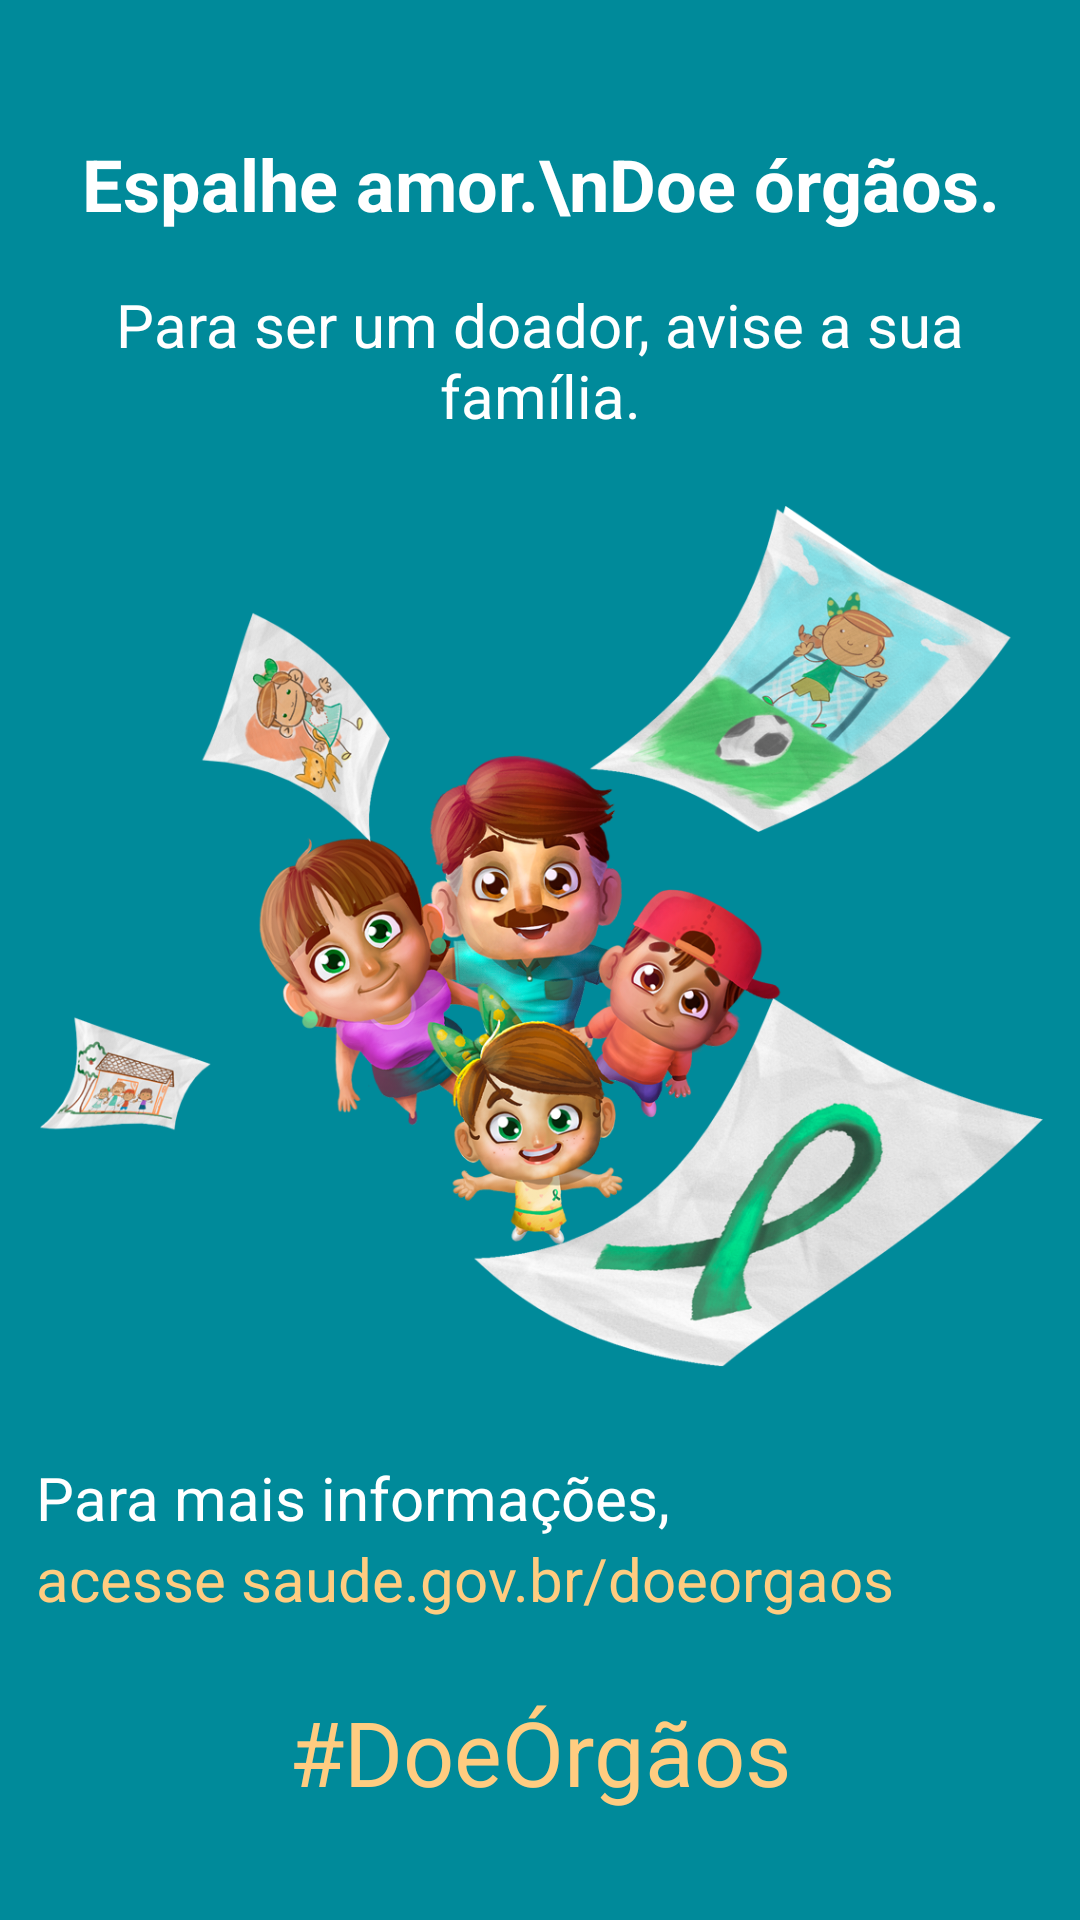

Android layout source for this screen:
<!-- AndroidManifest.xml: application theme AppTheme -->
<!-- res/layout/fragment_home.xml -->
<?xml version="1.0" encoding="utf-8"?>
<androidx.constraintlayout.widget.ConstraintLayout xmlns:android="http://schemas.android.com/apk/res/android"
    xmlns:app="http://schemas.android.com/apk/res-auto"
    xmlns:tools="http://schemas.android.com/tools"
    android:layout_width="match_parent"
    android:padding="12dp"
    android:background="@color/colorPrimaryDark"
    android:layout_height="match_parent"
    tools:context=".view.fragment.HomeFragment">

    <TextView
        android:id="@+id/text_title"
        android:layout_width="match_parent"
        android:layout_height="wrap_content"
        android:layout_marginTop="16dp"
        android:text="Espalhe amor.\nDoe órgãos."
        android:textAlignment="center"
        android:textColor="@color/white"
        android:textSize="24sp"
        android:textStyle="bold"
        app:layout_constraintBottom_toTopOf="@+id/text_subtitle"
        app:layout_constraintEnd_toEndOf="parent"
        app:layout_constraintStart_toStartOf="parent"
        app:layout_constraintTop_toTopOf="parent" />

    <TextView
        android:id="@+id/text_subtitle"
        android:layout_width="match_parent"
        android:layout_height="wrap_content"
        android:textColor="@color/white"
        android:text="Para ser um doador, avise a sua família."
        android:textAlignment="center"
        android:textSize="20sp"
        app:layout_constraintBottom_toTopOf="@+id/imageView_family"
        app:layout_constraintEnd_toEndOf="parent"
        app:layout_constraintStart_toStartOf="parent"
        app:layout_constraintTop_toBottomOf="@+id/text_title" />

    <ImageView
        android:id="@+id/imageView_family"
        android:layout_width="wrap_content"
        android:layout_height="wrap_content"
        android:adjustViewBounds="true"
        android:cropToPadding="false"
        android:src="@drawable/familia"
        app:layout_constraintBottom_toTopOf="@+id/text_site"
        app:layout_constraintEnd_toEndOf="parent"
        app:layout_constraintStart_toStartOf="parent"
        app:layout_constraintTop_toBottomOf="@+id/text_subtitle" />

    <TextView
        android:id="@+id/text_site"
        android:layout_width="match_parent"
        android:layout_height="wrap_content"
        android:text="Para mais informações,"
        android:textAlignment="textStart"
        android:textSize="20sp"
        android:textColor="@color/white"
        app:layout_constraintBottom_toTopOf="@+id/text_home"
        app:layout_constraintEnd_toEndOf="parent"
        app:layout_constraintStart_toStartOf="parent"
        app:layout_constraintTop_toBottomOf="@+id/imageView_family" />

    <TextView
        android:id="@+id/text_site_link"
        android:layout_width="match_parent"
        android:layout_height="wrap_content"
        android:text="acesse saude.gov.br/doeorgaos"
        android:textAlignment="textStart"
        android:textColor="@color/patter_yellow"
        android:textSize="20sp"
        app:layout_constraintBottom_toTopOf="@+id/text_home"
        app:layout_constraintEnd_toEndOf="parent"
        app:layout_constraintHorizontal_bias="0.666"
        app:layout_constraintStart_toStartOf="parent"
        app:layout_constraintTop_toBottomOf="@+id/text_site"
        app:layout_constraintVertical_bias="0.375" />

    <TextView
        android:id="@+id/text_home"
        android:layout_width="match_parent"
        android:layout_height="wrap_content"
        android:layout_marginTop="24dp"
        android:layout_marginBottom="24dp"
        android:text="#DoeÓrgãos"
        android:textAlignment="center"
        android:textColor="@color/patter_yellow"
        android:textSize="30sp"
        app:layout_constraintBottom_toBottomOf="parent"
        app:layout_constraintEnd_toEndOf="parent"
        app:layout_constraintStart_toStartOf="parent"
        app:layout_constraintTop_toBottomOf="@+id/text_site_link" />
</androidx.constraintlayout.widget.ConstraintLayout>
<!-- resources referenced by this layout -->
<resources>
  <color name="colorPrimaryDark">#008A9A</color>
  <color name="patter_yellow">#FFCC80</color>
  <color name="white">#FFFFFF</color>
  <!-- drawable familia: png bitmap (drawable, 684140 bytes) -->
  <style name="AppTheme" parent="Theme.AppCompat.Light.NoActionBar">
          
          <item name="colorPrimary">@color/colorPrimary</item>
          <item name="colorPrimaryDark">@color/colorPrimaryDark</item>
          <item name="colorAccent">@color/colorAccent</item>
      </style>
  <color name="colorPrimary">#00ACC1</color>
  <color name="colorAccent">#F89FC5</color>
</resources>
